Labelled photos from "processed_hand_data", an image-classification folder in UsaRyu/AHS2. The possible labels are: corna hand gesture, peace hand gesture, shaka hang loose gesture, thumbs up gesture.

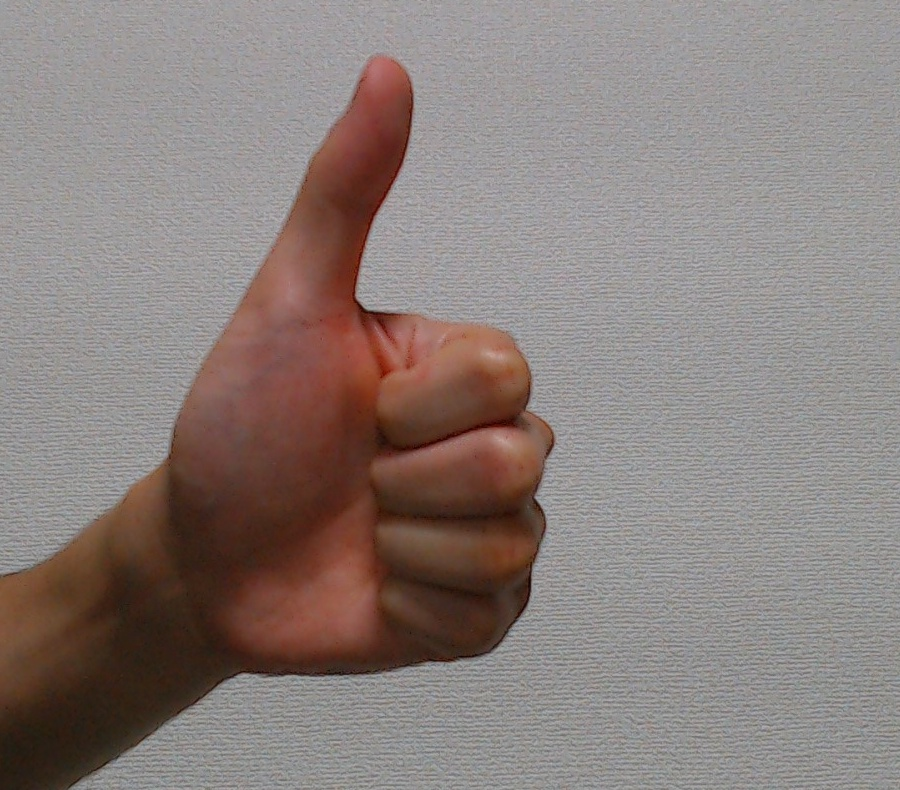
Label: thumbs up gesture

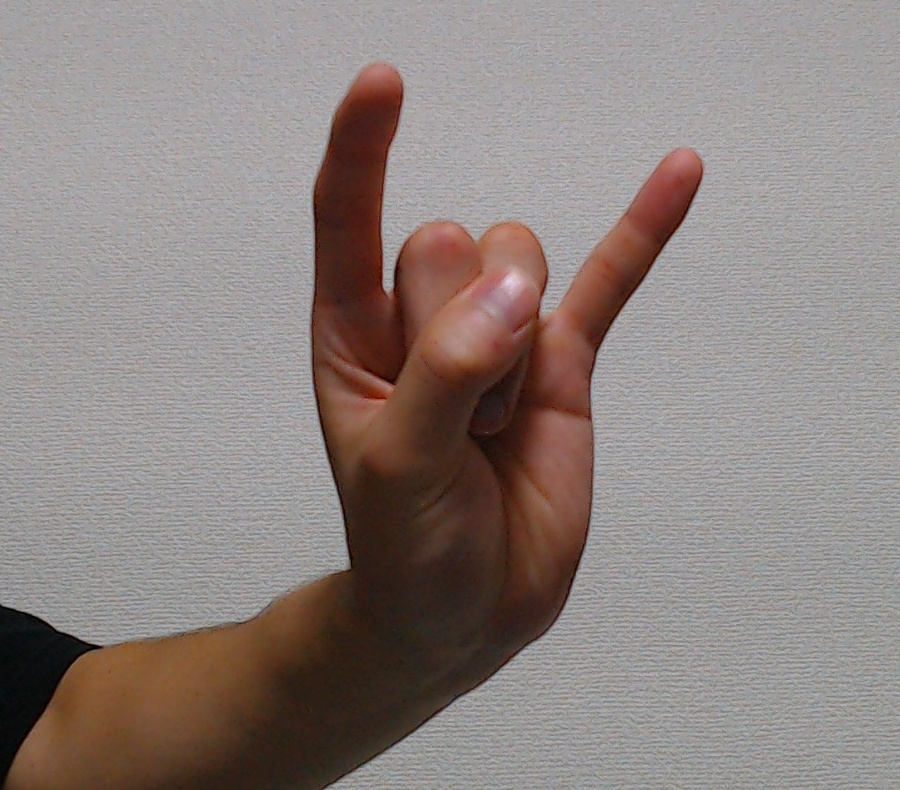
Label: corna hand gesture

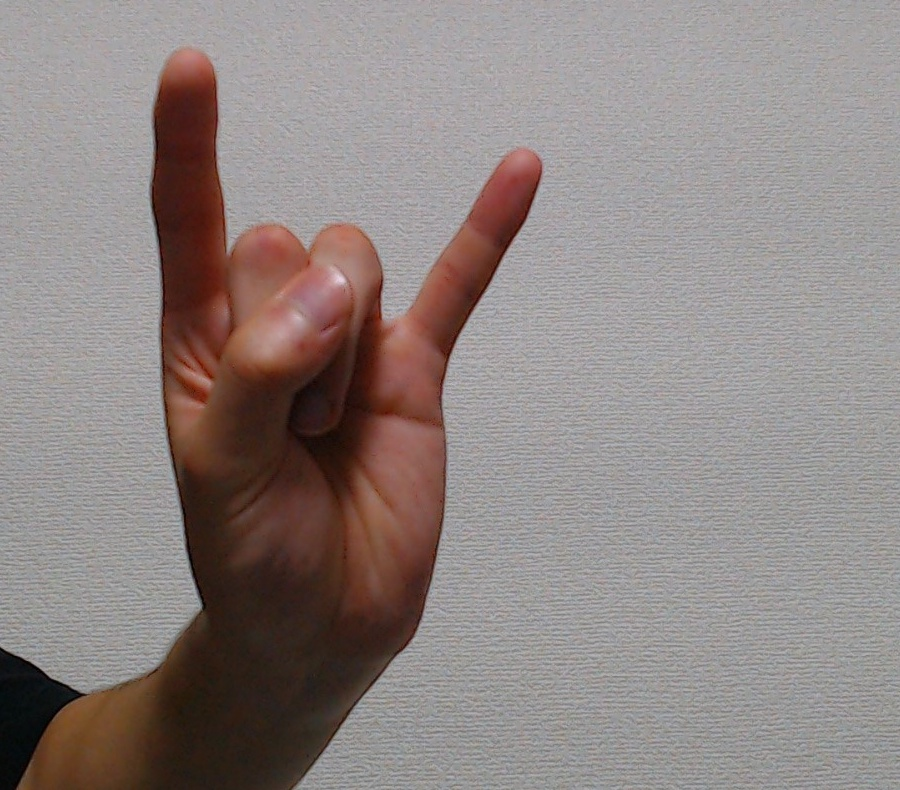
Label: corna hand gesture

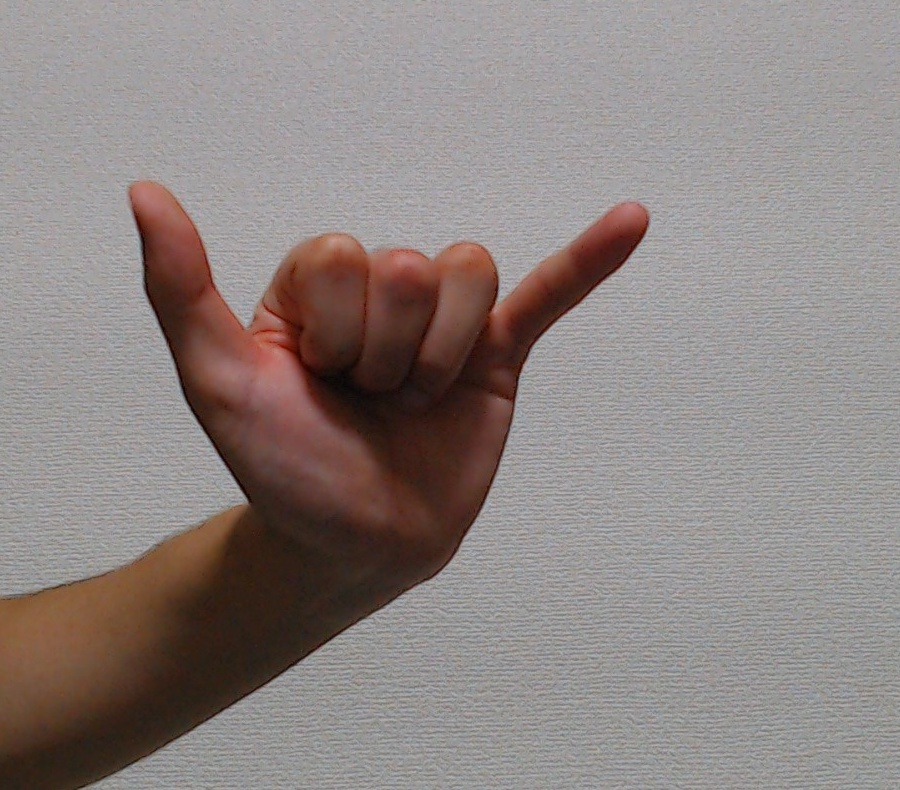
Label: shaka hang loose gesture

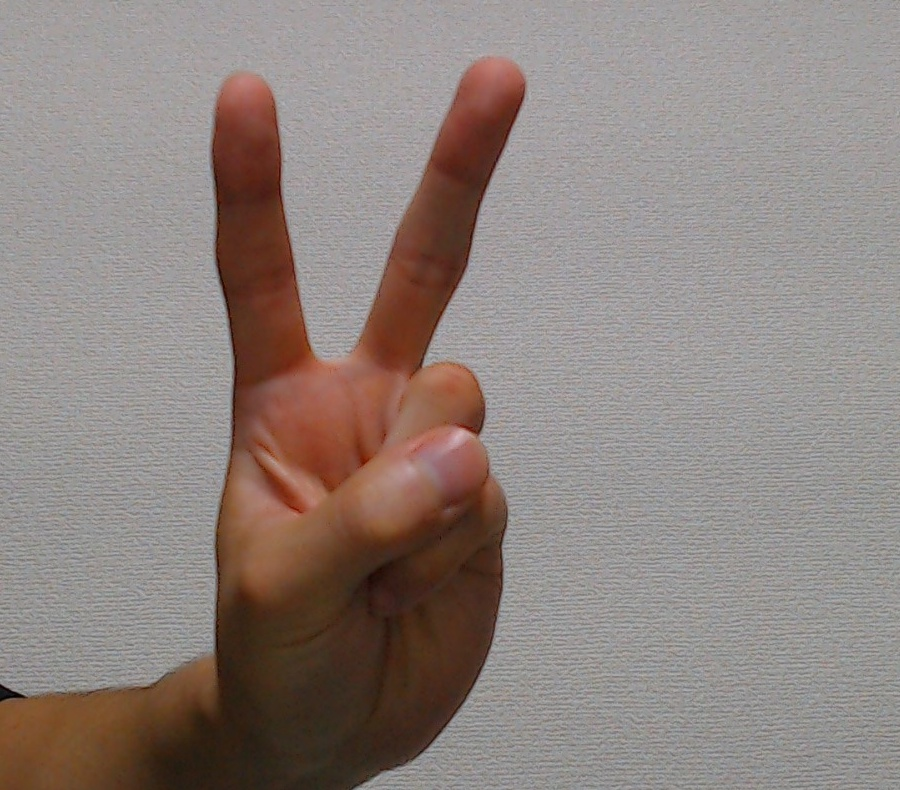
Label: peace hand gesture

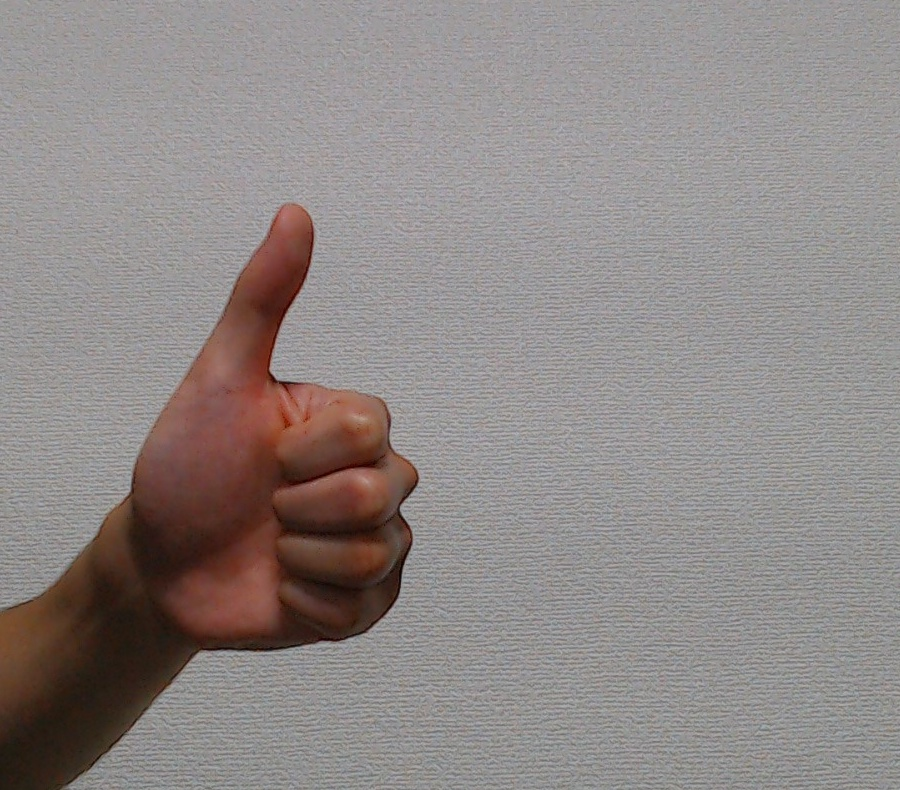
Label: thumbs up gesture
